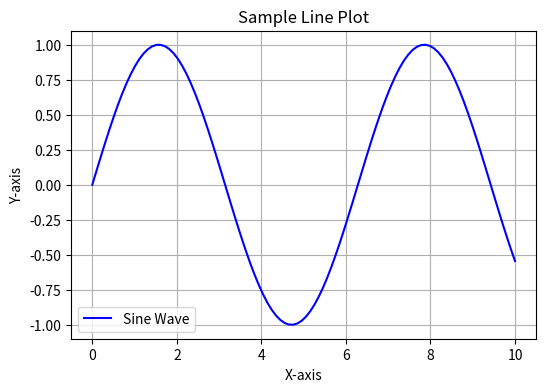
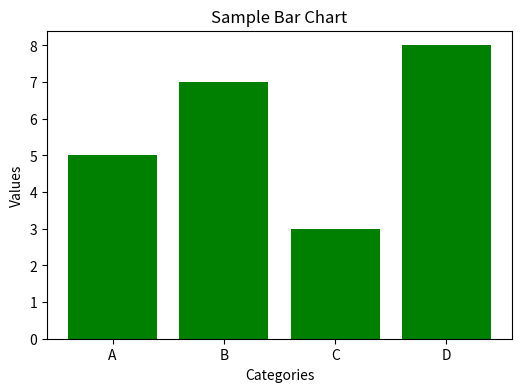
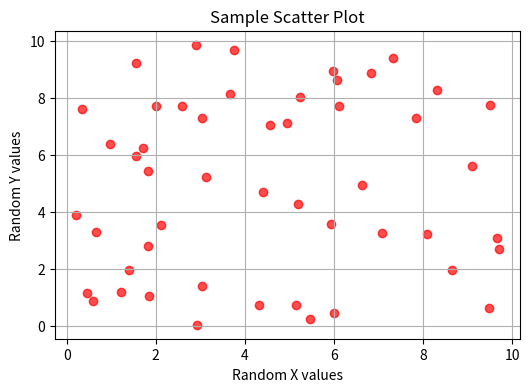

These figures' Python source, in order:
# Import necessary libraries
import numpy as np
import matplotlib.pyplot as plt
import pandas as pd

# 1. NumPy Array Operations
arr = np.array([10, 20, 30, 40, 50])
print("NumPy Array:", arr)
print("Mean of Array:", np.mean(arr))
print("Sum of Array:", np.sum(arr))

# 2. Pandas DataFrame Example
data = {
    'Name': ['Alice', 'Bob', 'Charlie', 'David'],
    'Age': [25, 30, 35, 40],
    'Salary': [50000, 60000, 70000, 80000]
}
df = pd.DataFrame(data)
print("\nPandas DataFrame:")
print(df)

# 3. Line Plot Example
x = np.linspace(0, 10, 100)
y = np.sin(x)

plt.figure(figsize=(6, 4))
plt.plot(x, y, label="Sine Wave", color="blue")
plt.xlabel("X-axis")
plt.ylabel("Y-axis")
plt.title("Sample Line Plot")
plt.legend()
plt.grid(True)
plt.show()

# 4. Bar Chart Example
categories = ["A", "B", "C", "D"]
values = [5, 7, 3, 8]

plt.figure(figsize=(6, 4))
plt.bar(categories, values, color="green")
plt.xlabel("Categories")
plt.ylabel("Values")
plt.title("Sample Bar Chart")
plt.show()

# 5. Scatter Plot Example
np.random.seed(42)
x_rand = np.random.rand(50) * 10
y_rand = np.random.rand(50) * 10

plt.figure(figsize=(6, 4))
plt.scatter(x_rand, y_rand, color="red", alpha=0.7)
plt.xlabel("Random X values")
plt.ylabel("Random Y values")
plt.title("Sample Scatter Plot")
plt.grid(True)
plt.show()
